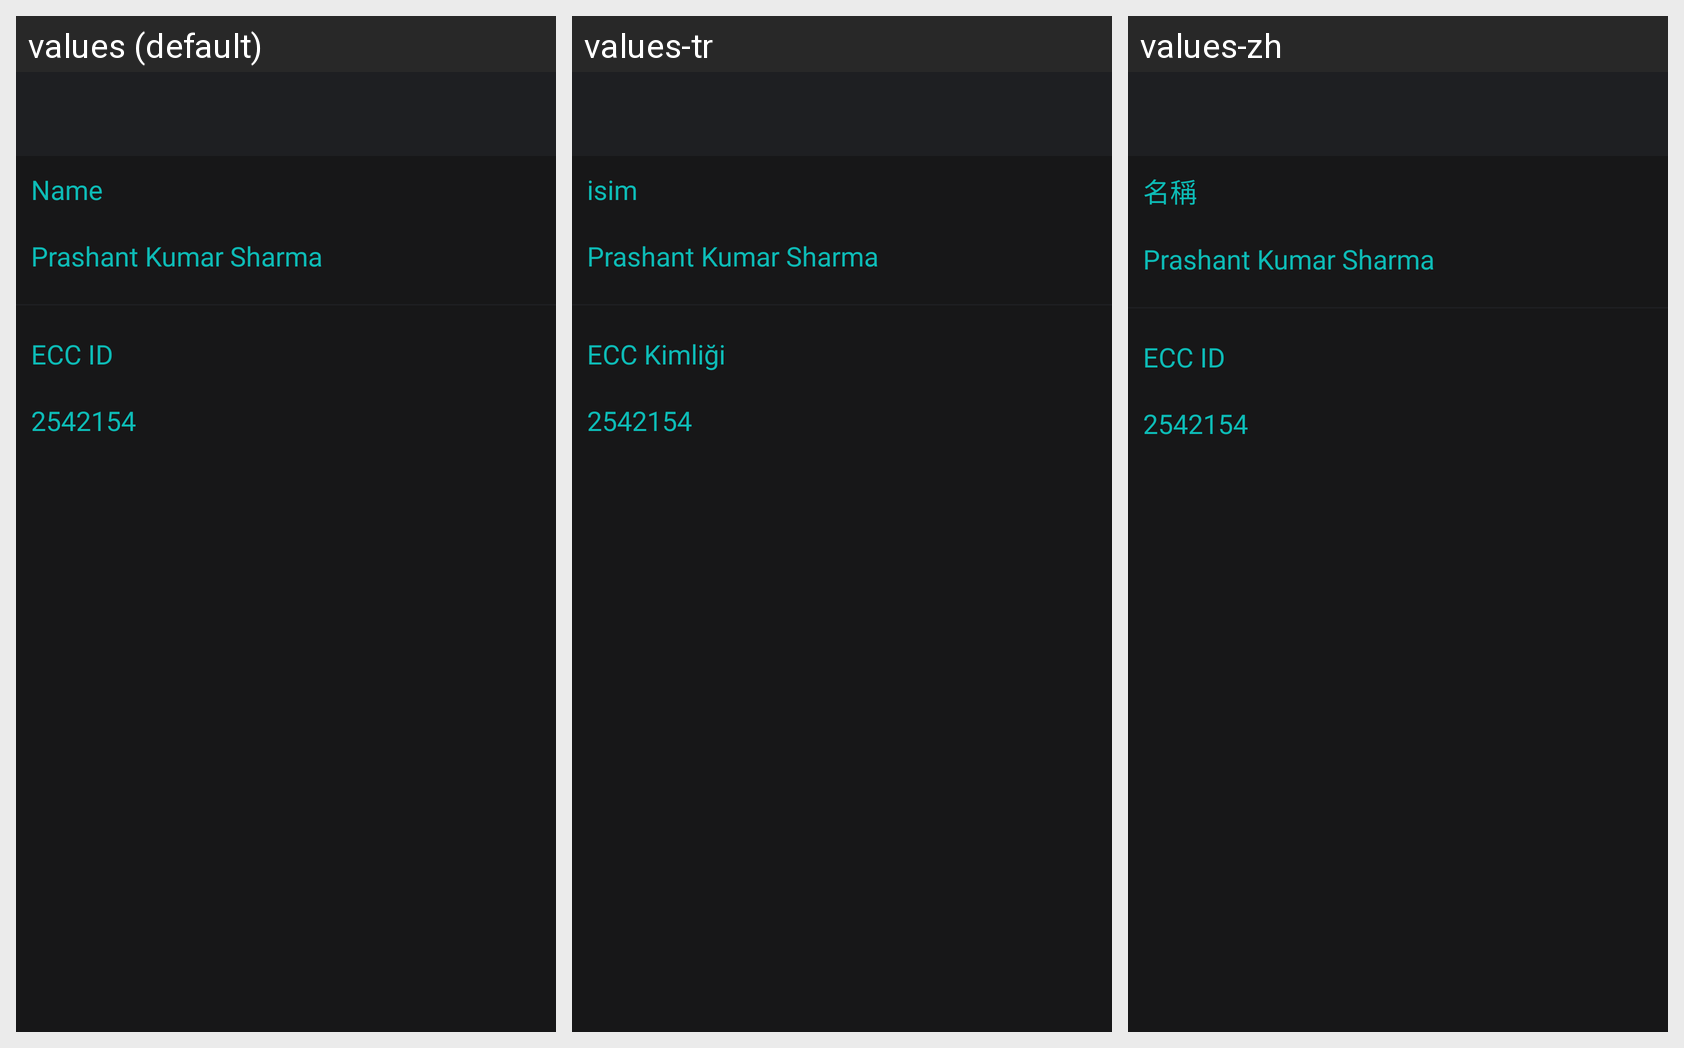

The same Android screen rendered under several of its app's locales, left to right. List the strings drawn on it with the default value and each locale's translation.
Android screen res/layout/activity_contact_details.xml rendered under 3 locales, left to right: values (default), values-tr, values-zh. Device: Nexus 5 (rendered at 1080×1920; each locale shown at half size, 540×960, under a caption strip naming it); theme AppTheme.
Other locales in the repository, not shown: values-de, values-es, values-fr, values-it, values-nl, values-pl, values-pt, values-ru, values-sv.
Strings drawn on this screen, with the default value and each locale's value (text and hints the layout hard-codes, and strings that could not be matched under every locale, appear in the picture but are not listed):

name
  values: Name
  values-tr: isim
  values-zh: 名稱

ecc_id
  values: ECC ID
  values-tr: ECC Kimliği
  values-zh: ECC ID
